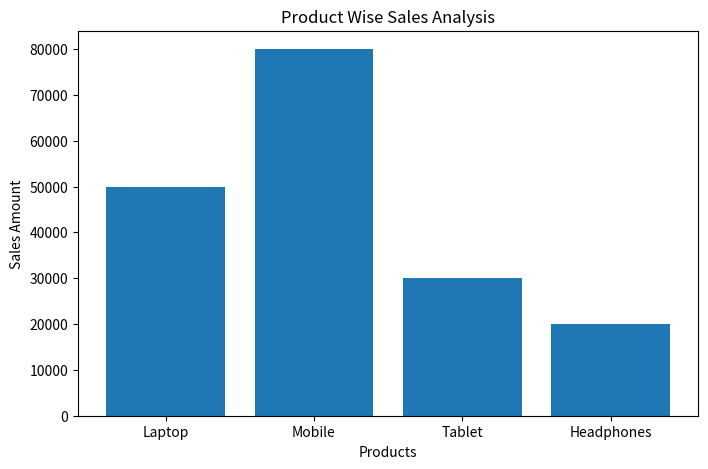
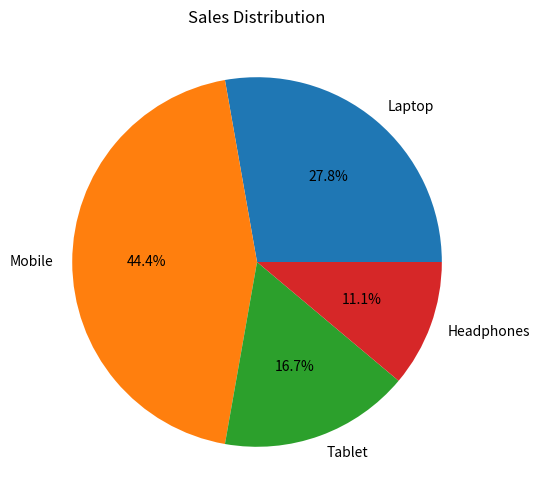
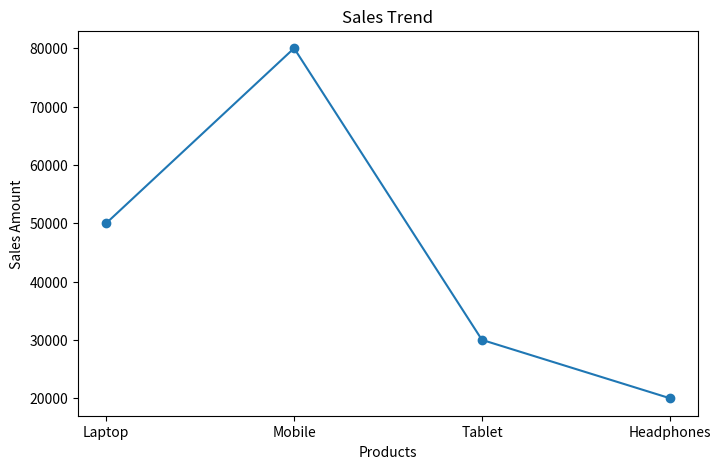

Write Python code to recreate these figures, in order.

import pandas as pd
import matplotlib.pyplot as plt

# Create Sales Data
data = {
    "Product": ["Laptop", "Mobile", "Tablet", "Headphones"],
    "Sales": [50000, 80000, 30000, 20000]
}

df = pd.DataFrame(data)

# Display Data
print("SALES DATA")
print(df)

# Total Sales
print("\nTotal Sales:", df["Sales"].sum())

# Bar Chart
plt.figure(figsize=(8, 5))
plt.bar(df["Product"], df["Sales"])
plt.title("Product Wise Sales Analysis")
plt.xlabel("Products")
plt.ylabel("Sales Amount")
plt.show()

# Pie Chart
plt.figure(figsize=(6, 6))
plt.pie(
    df["Sales"],
    labels=df["Product"],
    autopct="%1.1f%%"
)
plt.title("Sales Distribution")
plt.show()

# Line Chart
plt.figure(figsize=(8, 5))
plt.plot(df["Product"], df["Sales"], marker="o")
plt.title("Sales Trend")
plt.xlabel("Products")
plt.ylabel("Sales Amount")
plt.show()
